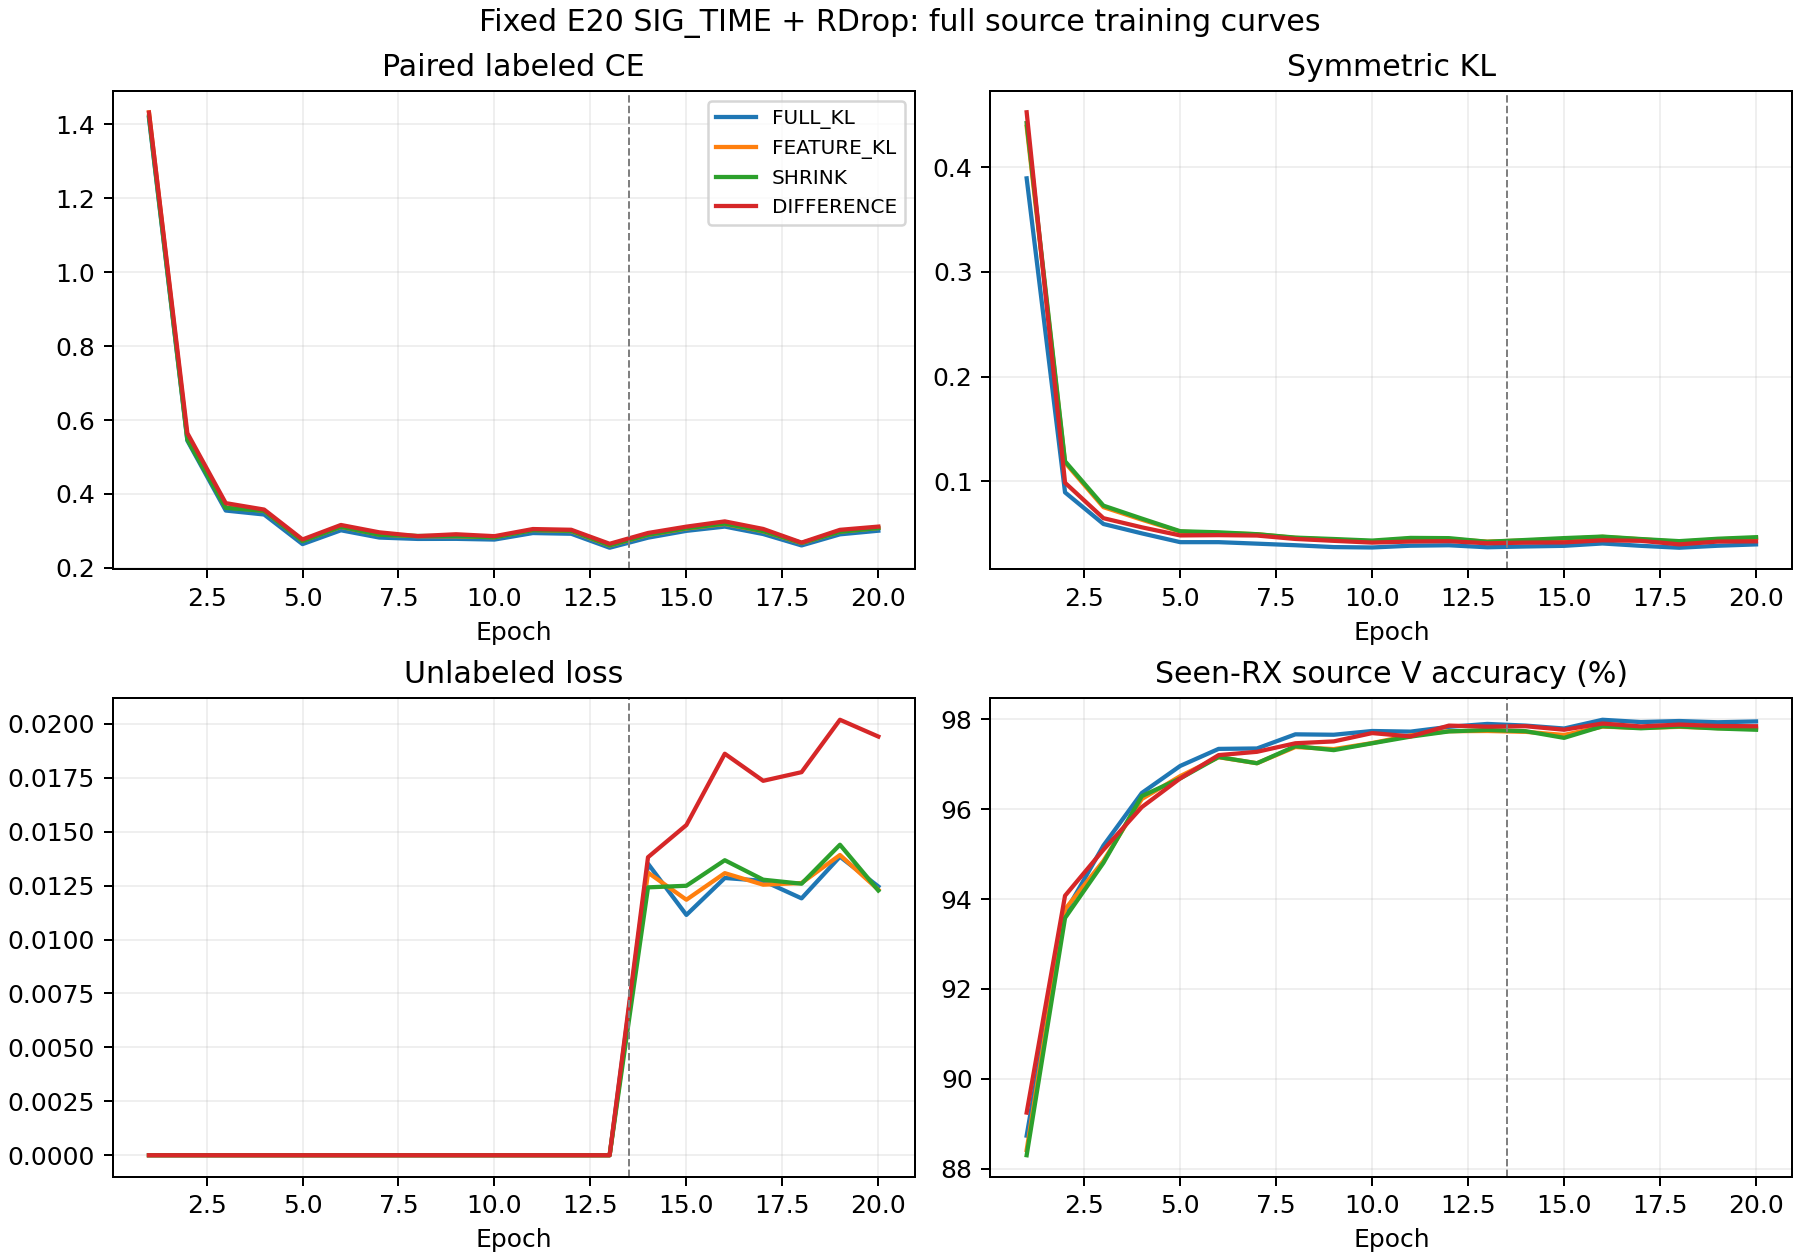

Source data for this figure (header and first rows):
arm, epoch, source_V_accuracy_percent, train/loss, train/loss_tx_labeled, train/loss_unlabeled, train/loss_closed_group, train/loss_open_group, rdrop_route/CE1, rdrop_route/CE2, rdrop_route/paired_CE, rdrop_route/symmetric_KL, derived/original_weighted_U_entropy
FULL_KL, 1, 88.73, 1.807, 1.424, 0.0, 1.424, 0.0, 1.424, 1.411, 1.418, 0.3895, 0.0
FULL_KL, 2, 93.69, 0.6336, 0.545, 0.0, 0.545, 0.0, 0.545, 0.5435, 0.5443, 0.0893, 0.0
FULL_KL, 3, 95.19, 0.414, 0.3551, 0.0, 0.3551, 0.0, 0.3551, 0.3548, 0.3549, 0.0591, 0.0
FULL_KL, 4, 96.36, 0.3943, 0.3442, 0.0, 0.3442, 0.0, 0.3442, 0.3442, 0.3442, 0.05013, 0.0
FULL_KL, 5, 96.96, 0.3058, 0.2639, 0.0, 0.2639, 0.0, 0.2639, 0.2642, 0.2641, 0.04173, 0.0
FULL_KL, 6, 97.34, 0.3432, 0.3019, 0.0, 0.3019, 0.0, 0.3019, 0.3011, 0.3015, 0.04173, 0.0
FULL_KL, 7, 97.35, 0.3221, 0.2827, 0.0, 0.2827, 0.0, 0.2827, 0.2809, 0.2818, 0.0403, 0.0
FULL_KL, 8, 97.67, 0.3169, 0.2792, 0.0, 0.2792, 0.0, 0.2792, 0.277, 0.2781, 0.0388, 0.0
FULL_KL, 9, 97.66, 0.3153, 0.2793, 0.0, 0.2793, 0.0, 0.2793, 0.2773, 0.2783, 0.03702, 0.0
FULL_KL, 10, 97.74, 0.313, 0.2771, 0.0, 0.2771, 0.0, 0.2771, 0.2756, 0.2764, 0.03664, 0.0
FULL_KL, 11, 97.73, 0.3323, 0.2936, 0.0, 0.2936, 0.0, 0.2936, 0.2944, 0.294, 0.03832, 0.0
FULL_KL, 12, 97.83, 0.3308, 0.2913, 0.0, 0.2913, 0.0, 0.2913, 0.2929, 0.2921, 0.03877, 0.0
FULL_KL, 13, 97.9, 0.2911, 0.2536, 0.0, 0.2536, 0.0, 0.2536, 0.2549, 0.2543, 0.03685, 0.0
FULL_KL, 14, 97.86, 0.3229, 0.2821, 0.01351, 0.2859, 0.0, 0.2821, 0.2808, 0.2815, 0.03761, 0.001641
FULL_KL, 15, 97.8, 0.3415, 0.3002, 0.01114, 0.3036, 0.0, 0.3002, 0.2997, 0.2999, 0.03823, 0.001597
FULL_KL, 16, 97.99, 0.3556, 0.31, 0.01285, 0.3136, 0.0, 0.31, 0.313, 0.3115, 0.04048, 0.001583
FULL_KL, 17, 97.94, 0.3332, 0.291, 0.01272, 0.2946, 0.0, 0.291, 0.2917, 0.2913, 0.03823, 0.001572
FULL_KL, 18, 97.96, 0.3003, 0.2607, 0.01191, 0.2642, 0.0, 0.2607, 0.2602, 0.2605, 0.03641, 0.001535
FULL_KL, 19, 97.94, 0.3326, 0.2906, 0.01384, 0.2944, 0.0, 0.2906, 0.2904, 0.2905, 0.0383, 0.001544
FULL_KL, 20, 97.95, 0.3434, 0.2999, 0.01246, 0.3034, 0.0, 0.2999, 0.3008, 0.3003, 0.03959, 0.001535
FEATURE_KL, 1, 88.41, 1.872, 1.439, 0.0, 1.439, 0.0, 1.439, 1.427, 1.433, 0.4389, 0.0
FEATURE_KL, 2, 93.77, 0.6698, 0.5526, 0.0, 0.5526, 0.0, 0.5526, 0.5515, 0.5521, 0.1178, 0.0
FEATURE_KL, 3, 94.85, 0.4388, 0.3638, 0.0, 0.3638, 0.0, 0.3638, 0.3634, 0.3636, 0.07519, 0.0
FEATURE_KL, 4, 96.23, 0.4175, 0.3543, 0.0, 0.3543, 0.0, 0.3543, 0.3544, 0.3543, 0.06319, 0.0
FEATURE_KL, 5, 96.74, 0.3245, 0.2727, 0.0, 0.2727, 0.0, 0.2727, 0.2728, 0.2728, 0.05172, 0.0
FEATURE_KL, 6, 97.16, 0.3612, 0.3112, 0.0, 0.3112, 0.0, 0.3112, 0.3103, 0.3108, 0.05043, 0.0
FEATURE_KL, 7, 97.02, 0.339, 0.2909, 0.0, 0.2909, 0.0, 0.2909, 0.2884, 0.2897, 0.04933, 0.0
FEATURE_KL, 8, 97.38, 0.3313, 0.2864, 0.0, 0.2864, 0.0, 0.2864, 0.2847, 0.2855, 0.04578, 0.0
FEATURE_KL, 9, 97.34, 0.3292, 0.2866, 0.0, 0.2866, 0.0, 0.2866, 0.2837, 0.2851, 0.04405, 0.0
FEATURE_KL, 10, 97.47, 0.3253, 0.2832, 0.0, 0.2832, 0.0, 0.2832, 0.2823, 0.2828, 0.04257, 0.0
FEATURE_KL, 11, 97.64, 0.3474, 0.3021, 0.0, 0.3021, 0.0, 0.3021, 0.3024, 0.3023, 0.04518, 0.0
FEATURE_KL, 12, 97.74, 0.3439, 0.2985, 0.0, 0.2985, 0.0, 0.2985, 0.3, 0.2993, 0.04462, 0.0
FEATURE_KL, 13, 97.74, 0.3026, 0.26, 0.0, 0.26, 0.0, 0.26, 0.2607, 0.2604, 0.04223, 0.0
FEATURE_KL, 14, 97.72, 0.3361, 0.2904, 0.0131, 0.2941, 0.0, 0.2904, 0.2876, 0.289, 0.04339, 0.00167
FEATURE_KL, 15, 97.65, 0.3545, 0.3062, 0.01185, 0.3097, 0.0, 0.3062, 0.3064, 0.3063, 0.04466, 0.001618
FEATURE_KL, 16, 97.84, 0.3691, 0.3173, 0.01308, 0.321, 0.0, 0.3173, 0.3199, 0.3186, 0.0468, 0.001607
FEATURE_KL, 17, 97.81, 0.3467, 0.2982, 0.01254, 0.3018, 0.0, 0.2982, 0.2991, 0.2987, 0.04447, 0.00159
FEATURE_KL, 18, 97.83, 0.3124, 0.2663, 0.01262, 0.2699, 0.0, 0.2663, 0.2673, 0.2668, 0.04199, 0.001563
FEATURE_KL, 19, 97.81, 0.3459, 0.2975, 0.01392, 0.3013, 0.0, 0.2975, 0.2979, 0.2977, 0.04443, 0.001563
FEATURE_KL, 20, 97.8, 0.3569, 0.3071, 0.01231, 0.3106, 0.0, 0.3071, 0.3081, 0.3076, 0.04582, 0.001556
SHRINK, 1, 88.3, 1.864, 1.428, 0.0, 1.428, 0.0, 1.428, 1.415, 1.422, 0.4423, 0.0
SHRINK, 2, 93.58, 0.6657, 0.5474, 0.0, 0.5474, 0.0, 0.5474, 0.546, 0.5467, 0.119, 0.0
SHRINK, 3, 94.81, 0.4388, 0.3622, 0.0, 0.3622, 0.0, 0.3622, 0.3621, 0.3622, 0.07662, 0.0
SHRINK, 4, 96.29, 0.4184, 0.3544, 0.0, 0.3544, 0.0, 0.3544, 0.354, 0.3542, 0.06426, 0.0
SHRINK, 5, 96.69, 0.3242, 0.2722, 0.0, 0.2722, 0.0, 0.2722, 0.272, 0.2721, 0.05217, 0.0
SHRINK, 6, 97.16, 0.3622, 0.3116, 0.0, 0.3116, 0.0, 0.3116, 0.3105, 0.3111, 0.05114, 0.0
SHRINK, 7, 97.02, 0.3387, 0.2907, 0.0, 0.2907, 0.0, 0.2907, 0.288, 0.2894, 0.04934, 0.0
SHRINK, 8, 97.4, 0.3322, 0.2875, 0.0, 0.2875, 0.0, 0.2875, 0.2847, 0.2861, 0.04609, 0.0
SHRINK, 9, 97.31, 0.3306, 0.2873, 0.0, 0.2873, 0.0, 0.2873, 0.2843, 0.2858, 0.04473, 0.0
SHRINK, 10, 97.47, 0.3257, 0.283, 0.0, 0.283, 0.0, 0.283, 0.2819, 0.2825, 0.04323, 0.0
SHRINK, 11, 97.62, 0.3478, 0.3016, 0.0, 0.3016, 0.0, 0.3016, 0.3023, 0.302, 0.04579, 0.0
SHRINK, 12, 97.73, 0.3456, 0.2994, 0.0, 0.2994, 0.0, 0.2994, 0.3006, 0.3, 0.04557, 0.0
SHRINK, 13, 97.76, 0.3028, 0.2605, 0.0, 0.2605, 0.0, 0.2605, 0.261, 0.2607, 0.0421, 0.0
SHRINK, 14, 97.74, 0.3369, 0.2907, 0.01242, 0.2944, 0.0, 0.2907, 0.2881, 0.2894, 0.04383, 0.001656
SHRINK, 15, 97.59, 0.3562, 0.3066, 0.01249, 0.3102, 0.0, 0.3066, 0.3073, 0.307, 0.0456, 0.001606
SHRINK, 16, 97.85, 0.3704, 0.3186, 0.01368, 0.3224, 0.0, 0.3186, 0.3205, 0.3195, 0.04707, 0.0016
SHRINK, 17, 97.8, 0.3476, 0.2991, 0.01277, 0.3027, 0.0, 0.2991, 0.2994, 0.2992, 0.04471, 0.001589
SHRINK, 18, 97.84, 0.3134, 0.2668, 0.01259, 0.2704, 0.0, 0.2668, 0.2675, 0.2672, 0.04269, 0.001556
SHRINK, 19, 97.8, 0.3463, 0.2972, 0.0144, 0.3011, 0.0, 0.2972, 0.2978, 0.2975, 0.04499, 0.001553
SHRINK, 20, 97.77, 0.3576, 0.3074, 0.01227, 0.3109, 0.0, 0.3074, 0.3079, 0.3076, 0.04648, 0.001547
... 20 more rows
